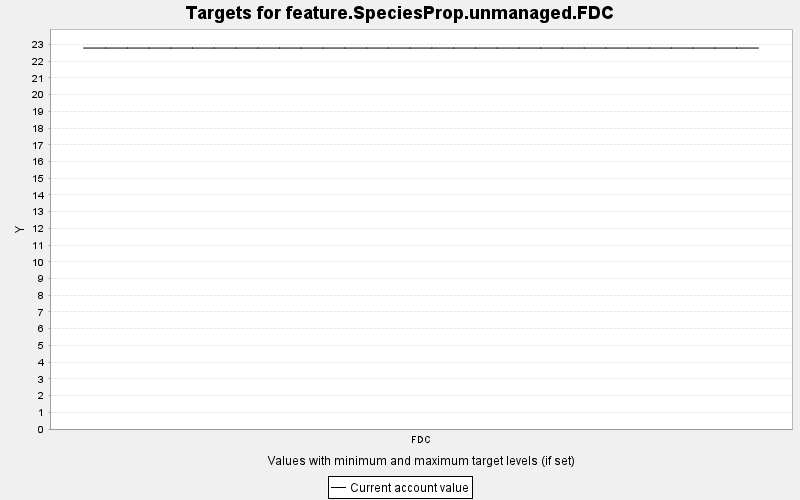

The table this chart was drawn from, first rows:
TARGET, PERIOD, YEAR, PERIODWIDTH, MINIMUM, MAXIMUM, MINWEIGHT, MAXWEIGHT, CURRENT, SUMMARY
feature.SpeciesProp.unmanaged.FDC, 0, 0, 10.0, 0.0, 10000, 1.0, 1.0, 22.79, 0.0
feature.SpeciesProp.unmanaged.FDC, 1, 10, 10.0, 0.0, 10000, 1.0, 1.0, 22.79, 0.0
feature.SpeciesProp.unmanaged.FDC, 2, 20, 10.0, 0.0, 10000, 1.0, 1.0, 22.79, 0.0
feature.SpeciesProp.unmanaged.FDC, 3, 30, 10.0, 0.0, 10000, 1.0, 1.0, 22.79, 0.0
feature.SpeciesProp.unmanaged.FDC, 4, 40, 10.0, 0.0, 10000, 1.0, 1.0, 22.79, 0.0
feature.SpeciesProp.unmanaged.FDC, 5, 50, 10.0, 0.0, 10000, 1.0, 1.0, 22.79, 0.0
feature.SpeciesProp.unmanaged.FDC, 6, 60, 10.0, 0.0, 10000, 1.0, 1.0, 22.79, 0.0
feature.SpeciesProp.unmanaged.FDC, 7, 70, 10.0, 0.0, 10000, 1.0, 1.0, 22.79, 0.0
feature.SpeciesProp.unmanaged.FDC, 8, 80, 10.0, 0.0, 10000, 1.0, 1.0, 22.79, 0.0
feature.SpeciesProp.unmanaged.FDC, 9, 90, 10.0, 0.0, 10000, 1.0, 1.0, 22.79, 0.0
feature.SpeciesProp.unmanaged.FDC, 10, 100, 10.0, 0.0, 10000, 1.0, 1.0, 22.79, 0.0
feature.SpeciesProp.unmanaged.FDC, 11, 110, 10.0, 0.0, 10000, 1.0, 1.0, 22.79, 0.0
feature.SpeciesProp.unmanaged.FDC, 12, 120, 10.0, 0.0, 10000, 1.0, 1.0, 22.79, 0.0
feature.SpeciesProp.unmanaged.FDC, 13, 130, 10.0, 0.0, 10000, 1.0, 1.0, 22.79, 0.0
feature.SpeciesProp.unmanaged.FDC, 14, 140, 10.0, 0.0, 10000, 1.0, 1.0, 22.79, 0.0
feature.SpeciesProp.unmanaged.FDC, 15, 150, 10.0, 0.0, 10000, 1.0, 1.0, 22.79, 0.0
feature.SpeciesProp.unmanaged.FDC, 16, 160, 10.0, 0.0, 10000, 1.0, 1.0, 22.79, 0.0
feature.SpeciesProp.unmanaged.FDC, 17, 170, 10.0, 0.0, 10000, 1.0, 1.0, 22.79, 0.0
feature.SpeciesProp.unmanaged.FDC, 18, 180, 10.0, 0.0, 10000, 1.0, 1.0, 22.79, 0.0
feature.SpeciesProp.unmanaged.FDC, 19, 190, 10.0, 0.0, 10000, 1.0, 1.0, 22.79, 0.0
feature.SpeciesProp.unmanaged.FDC, 20, 200, 10.0, 0.0, 10000, 1.0, 1.0, 22.79, 0.0
feature.SpeciesProp.unmanaged.FDC, 21, 210, 10.0, 0.0, 10000, 1.0, 1.0, 22.79, 0.0
feature.SpeciesProp.unmanaged.FDC, 22, 220, 10.0, 0.0, 10000, 1.0, 1.0, 22.79, 0.0
feature.SpeciesProp.unmanaged.FDC, 23, 230, 10.0, 0.0, 10000, 1.0, 1.0, 22.79, 0.0
feature.SpeciesProp.unmanaged.FDC, 24, 240, 10.0, 0.0, 10000, 1.0, 1.0, 22.79, 0.0
feature.SpeciesProp.unmanaged.FDC, 25, 250, 10.0, 0.0, 10000, 1.0, 1.0, 22.79, 0.0
feature.SpeciesProp.unmanaged.FDC, 26, 260, 10.0, 0.0, 10000, 1.0, 1.0, 22.79, 0.0
feature.SpeciesProp.unmanaged.FDC, 27, 270, 10.0, 0.0, 10000, 1.0, 1.0, 22.79, 0.0
feature.SpeciesProp.unmanaged.FDC, 28, 280, 10.0, 0.0, 10000, 1.0, 1.0, 22.79, 0.0
feature.SpeciesProp.unmanaged.FDC, 29, 290, 10.0, 0.0, 10000, 1.0, 1.0, 22.79, 0.0
feature.SpeciesProp.unmanaged.FDC, 30, 300, 10.0, 0.0, 10000, 1.0, 1.0, 22.79, 0.0
